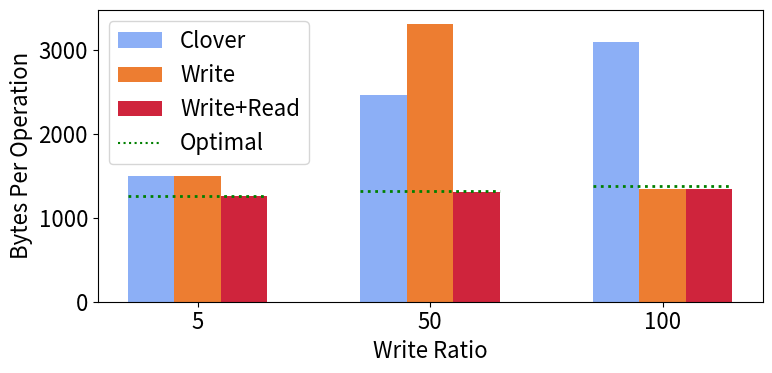

The matplotlib source for this figure:
import matplotlib.pyplot as plt
import numpy as np


def plot_optimal(ax1, optimal, x_space, bars, width):

    line_style=":"
    line_color="g"
    for i in range(bars):
        half_diameter=(width/2)*bars
        left = x_space[i]-half_diameter
        right = x_space[i]+half_diameter
        ax1.plot([left,right],[optimal[i],optimal[i]],linestyle=line_style,color=line_color,linewidth=2)

    ax1.plot([],[],linestyle=line_style,color=line_color,label="Optimal")
    

cns_color='#00702eff'                     #indigo
qp_mapping_color='#9470b9ff'              #ruby
read_write_steering_color='#cf243cff'     #alice
write_steering_color='#ed7d31ff'          #kelly
default_clover_color='#8caff6ff'          #Coral 

# labels = ['50', '5', '100'] 
# optimal = [1314, 1254, 1380]
# read_write = [1300, 1253, 1343]
# write = [3305, 1499, 1341]
# clover = [2457, 1491, 3091]

labels = [ '5','50', '100'] 
optimal = [ 1254,1314, 1380]
read_write = [ 1253,1300, 1343]
write = [ 1499,3305, 1341]
clover = [ 1491,2457, 3091]

x = np.arange(len(labels))  # the label locations
width = 0.2  # the width of the bars

div=1
plt.rcParams.update({'font.size': 16})
fig, ax = plt.subplots(figsize=(8,4), dpi=80)
plot_optimal(ax,optimal,x,3,width)
rects2 = ax.bar(x - width, clover, width, label='Clover',color=default_clover_color)
rects1 = ax.bar(x, write, width, label='Write',color=write_steering_color)
rects0 = ax.bar(x + width, read_write, width, label='Write+Read',color=read_write_steering_color)


# Add some text for labels, title and custom x-axis tick labels, etc.
ax.set_ylabel('Bytes Per Operation')
ax.set_xticks(x)
ax.set_xticklabels(labels)
ax.set_xlabel("Write Ratio")

handles, labels = ax.get_legend_handles_labels()
order = [1,2,3,0]
ax.legend([handles[idx] for idx in order],[labels[idx] for idx in order])

#ax.legend()


#ax.bar_label(rects1, padding=3)
#//ax.bar_label(rects2, padding=3)
figure_name="bandwidth_reduction"
plt.tight_layout()
plt.savefig(figure_name+'.pdf')
plt.savefig(figure_name+'.png')